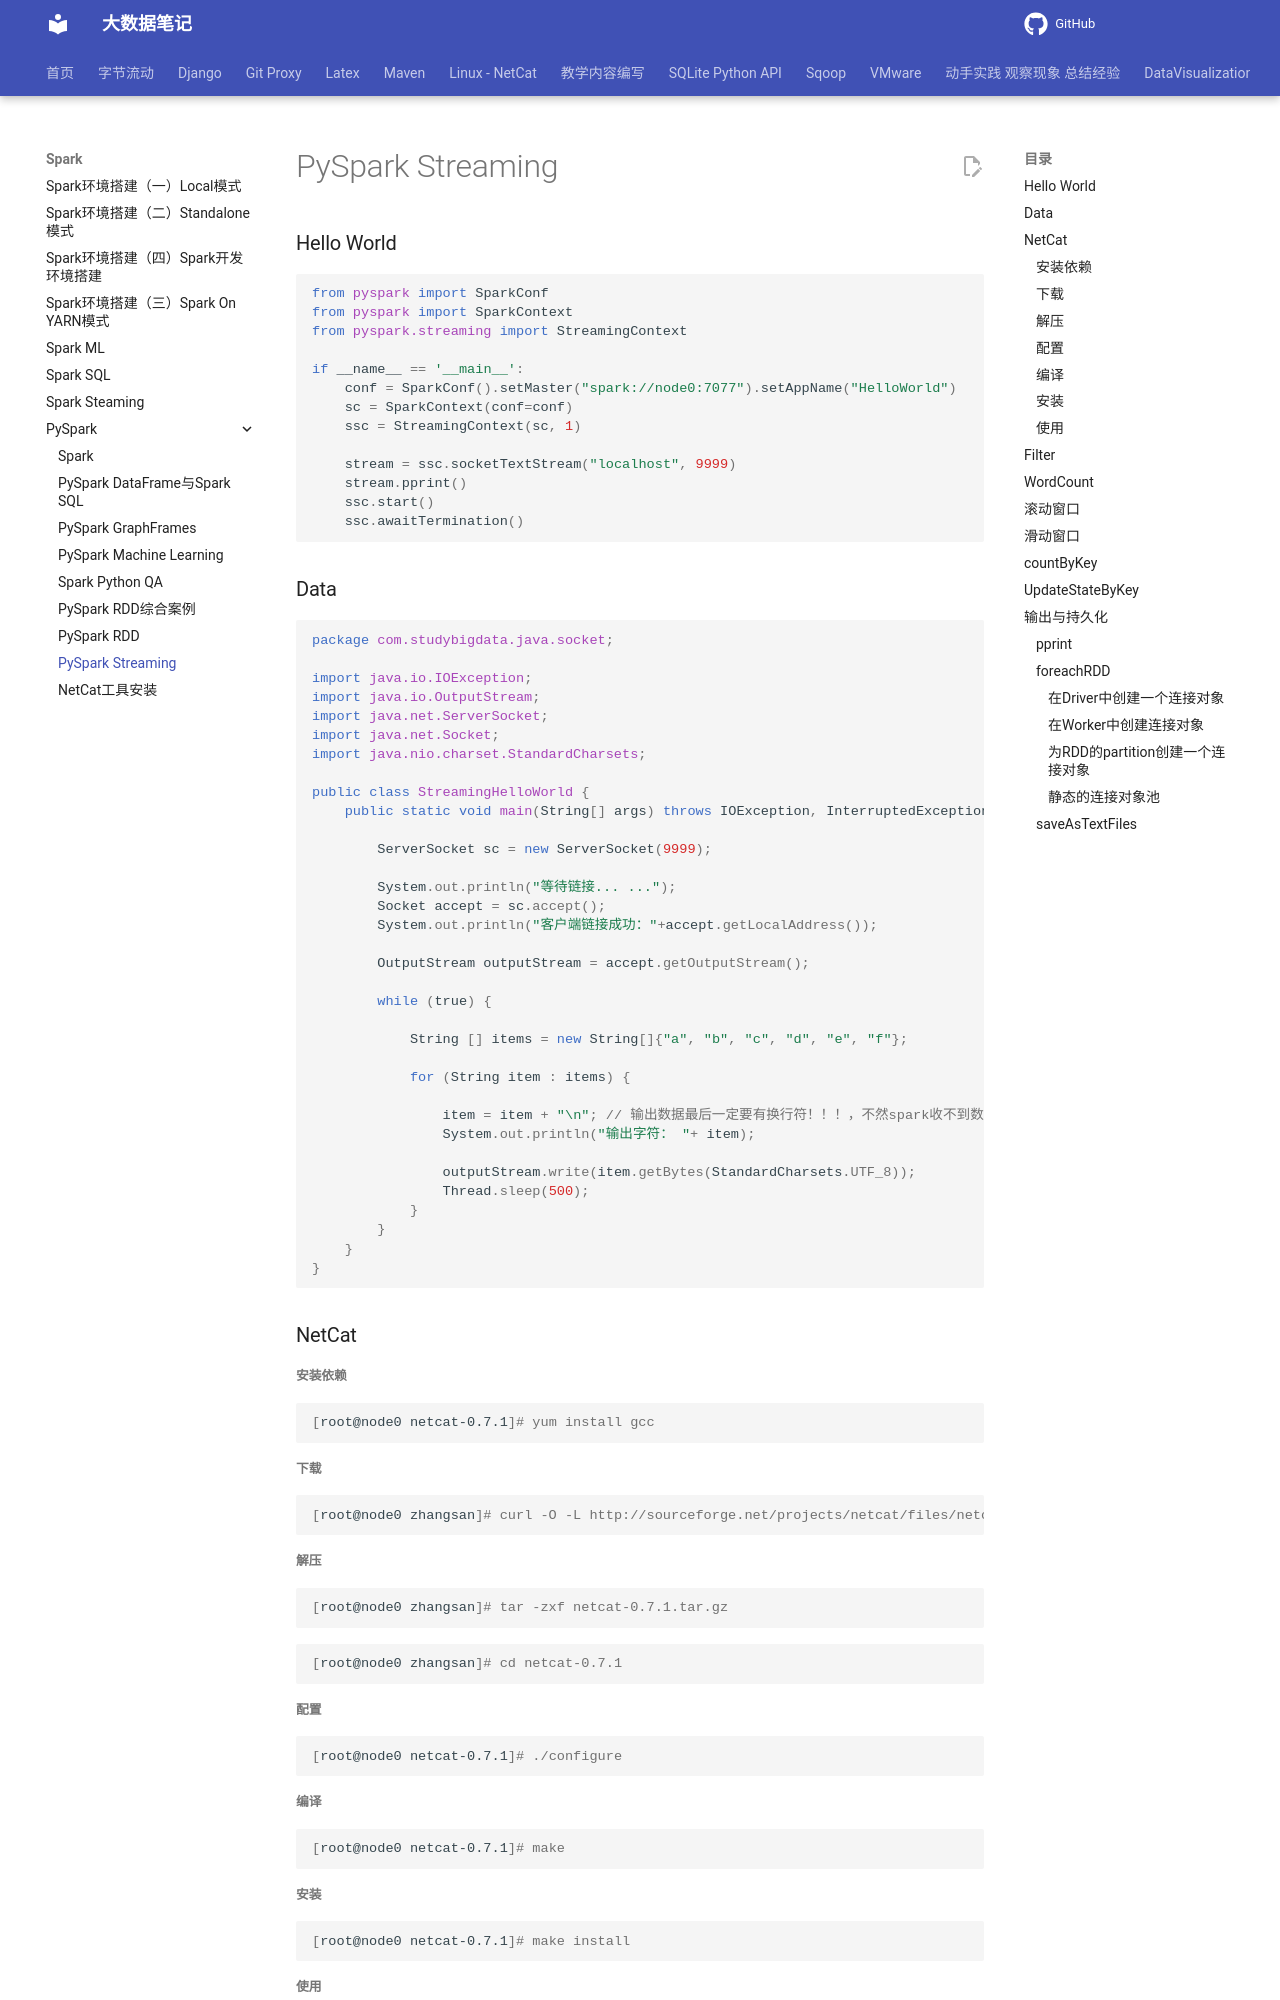

repository: QingYuanQu/studybigdata · page: Spark/PySpark/Spark_Python_Streaming/index.html · generator: mkdocs

---
title: PySpark Streaming
date: 2022-03-23 15:55:26
categories:
- PySpark
---
### Hello World

```python
from pyspark import SparkConf
from pyspark import SparkContext
from pyspark.streaming import StreamingContext

if __name__ == '__main__':
    conf = SparkConf().setMaster("spark://node0:7077").setAppName("HelloWorld")
    sc = SparkContext(conf=conf)
    ssc = StreamingContext(sc, 1)

    stream = ssc.socketTextStream("localhost", 9999)
    stream.pprint()
    ssc.start()
    ssc.awaitTermination()
```

### Data

```java
package com.studybigdata.java.socket;

import java.io.IOException;
import java.io.OutputStream;
import java.net.ServerSocket;
import java.net.Socket;
import java.nio.charset.StandardCharsets;

public class StreamingHelloWorld {
    public static void main(String[] args) throws IOException, InterruptedException {

        ServerSocket sc = new ServerSocket(9999);

        System.out.println("等待链接... ...");
        Socket accept = sc.accept();
        System.out.println("客户端链接成功："+accept.getLocalAddress());

        OutputStream outputStream = accept.getOutputStream();

        while (true) {

            String [] items = new String[]{"a", "b", "c", "d", "e", "f"};

            for (String item : items) {

                item = item + "\n"; // 输出数据最后一定要有换行符！！！，不然spark收不到数据。
                System.out.println("输出字符： "+ item);

                outputStream.write(item.getBytes(StandardCharsets.UTF_8));
                Thread.sleep(500);
            }
        }
    }
}
```



### NetCat

##### 安装依赖

```shell
[root@node0 netcat-0.7.1]# yum install gcc
```

##### 下载

```shell
[root@node0 zhangsan]# curl -O -L http://sourceforge.net/projects/netcat/files/netcat/0.7.1/netcat-0.7.1.tar.gz
```

##### 解压

```shell
[root@node0 zhangsan]# tar -zxf netcat-0.7.1.tar.gz 
```

```shell
[root@node0 zhangsan]# cd netcat-0.7.1
```

##### 配置

```shell
[root@node0 netcat-0.7.1]# ./configure 
```

##### 编译

```shell
[root@node0 netcat-0.7.1]# make
```

##### 安装

```shell
[root@node0 netcat-0.7.1]# make install
```

##### 使用

```shell
[root@node0 netcat-0.7.1]# netcat -lp 9999
```
